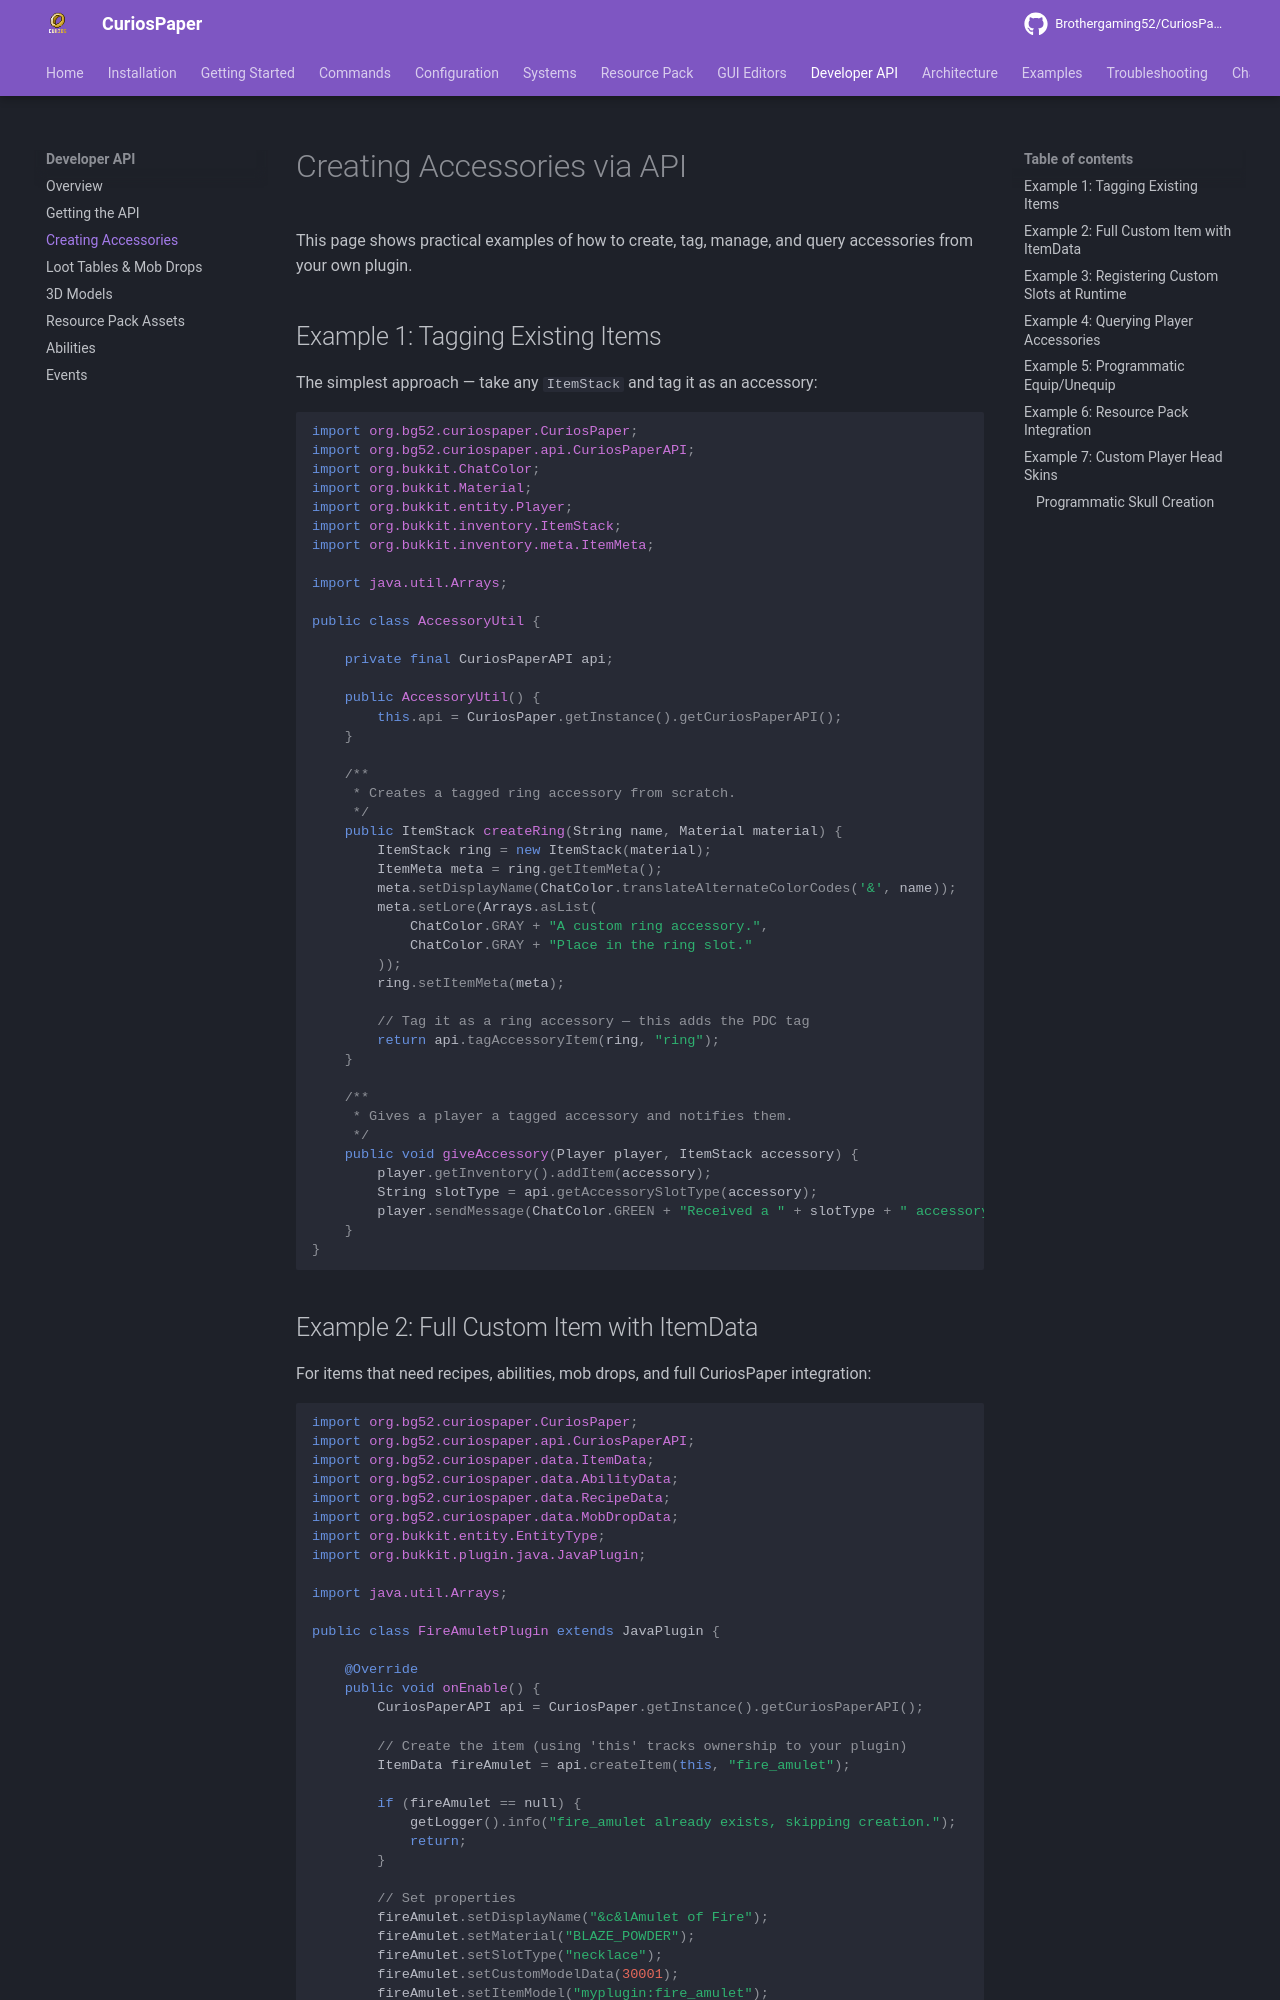

repository: Brothergaming52/CuriosPaper · page: api/creating-accessories/index.html · generator: mkdocs

# Creating Accessories via API

This page shows practical examples of how to create, tag, manage, and query accessories from your own plugin.

## Example 1: Tagging Existing Items

The simplest approach — take any `ItemStack` and tag it as an accessory:

```java
import org.bg52.curiospaper.CuriosPaper;
import org.bg52.curiospaper.api.CuriosPaperAPI;
import org.bukkit.ChatColor;
import org.bukkit.Material;
import org.bukkit.entity.Player;
import org.bukkit.inventory.ItemStack;
import org.bukkit.inventory.meta.ItemMeta;

import java.util.Arrays;

public class AccessoryUtil {

    private final CuriosPaperAPI api;

    public AccessoryUtil() {
        this.api = CuriosPaper.getInstance().getCuriosPaperAPI();
    }

    /**
     * Creates a tagged ring accessory from scratch.
     */
    public ItemStack createRing(String name, Material material) {
        ItemStack ring = new ItemStack(material);
        ItemMeta meta = ring.getItemMeta();
        meta.setDisplayName(ChatColor.translateAlternateColorCodes('&', name));
        meta.setLore(Arrays.asList(
            ChatColor.GRAY + "A custom ring accessory.",
            ChatColor.GRAY + "Place in the ring slot."
        ));
        ring.setItemMeta(meta);

        // Tag it as a ring accessory — this adds the PDC tag
        return api.tagAccessoryItem(ring, "ring");
    }

    /**
     * Gives a player a tagged accessory and notifies them.
     */
    public void giveAccessory(Player player, ItemStack accessory) {
        player.getInventory().addItem(accessory);
        String slotType = api.getAccessorySlotType(accessory);
        player.sendMessage(ChatColor.GREEN + "Received a " + slotType + " accessory!");
    }
}
```
